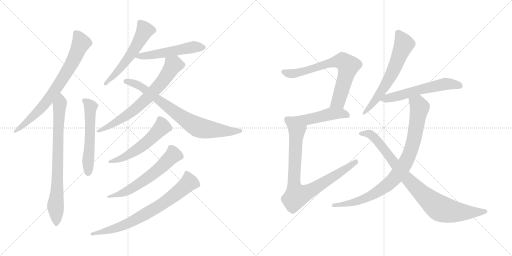
t = 0.00 s
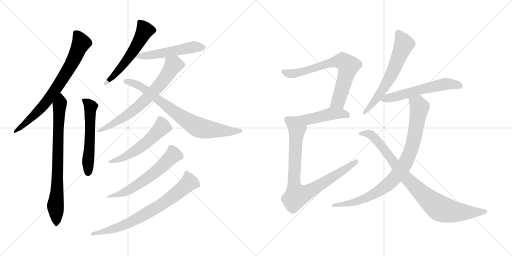
t = 2.72 s
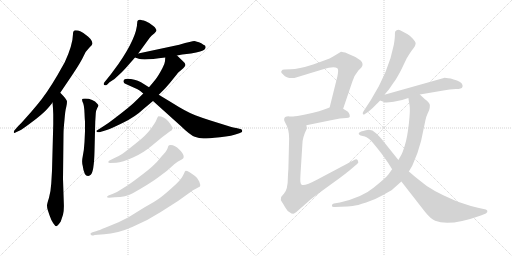
t = 5.45 s
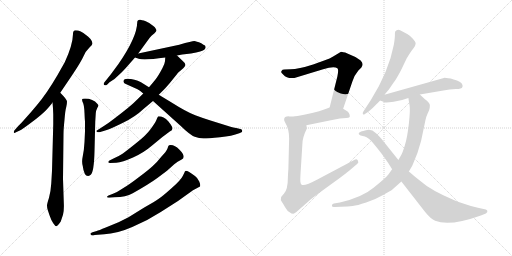
t = 8.17 s
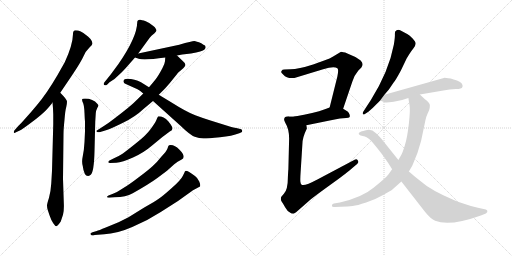
t = 10.90 s
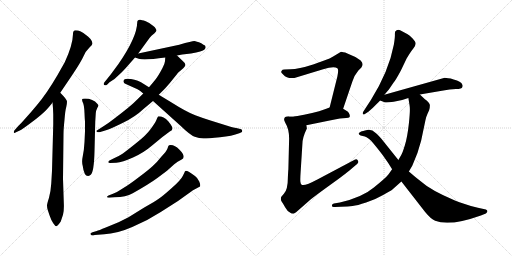
t = 13.62 s

The animated SVG that drew these frames (rendered in a browser with its animation timeline set to each time). Animation: 17 CSS @keyframes rules; one cycle of 13.62 s.

<svg version="1.1" viewBox="0 0 2048 1024" xmlns="http://www.w3.org/2000/svg">
  <g stroke="lightgray" stroke-dasharray="1,1" stroke-width="1" transform="scale(4, 4)">
    <line x1="0" y1="0" x2="256" y2="256"></line>
    <line x1="256" y1="0" x2="0" y2="256"></line>
    <line x1="128" y1="0" x2="128" y2="256"></line>
    <line x1="0" y1="128" x2="256" y2="128"></line>
    <line x1="256" y1="0" x2="512" y2="256"></line>
    <line x1="512" y1="0" x2="256" y2="256"></line>
    <line x1="384" y1="0" x2="384" y2="256"></line>
    <line x1="256" y1="128" x2="512" y2="128"></line>
  </g>
<g transform="scale(1, -1) translate(0, -850)">
   <style type="text/css">
    @keyframes keyframes0 {
      from {
       stroke: black;
       stroke-dashoffset: 747;
       stroke-width: 128;
       }
       71% {
       animation-timing-function: step-end;
       stroke: black;
       stroke-dashoffset: 0;
       stroke-width: 128;
       }
       to {
       stroke: black;
       stroke-width: 1024;
       }
       }
       #make-me-a-hanzi-animation-0 {
         animation: keyframes0 0.857910s both;
         animation-delay: 0.000000s;
         animation-timing-function: linear;
       }
    @keyframes keyframes1 {
      from {
       stroke: black;
       stroke-dashoffset: 773;
       stroke-width: 128;
       }
       72% {
       animation-timing-function: step-end;
       stroke: black;
       stroke-dashoffset: 0;
       stroke-width: 128;
       }
       to {
       stroke: black;
       stroke-width: 1024;
       }
       }
       #make-me-a-hanzi-animation-1 {
         animation: keyframes1 0.879069s both;
         animation-delay: 0.857910s;
         animation-timing-function: linear;
       }
    @keyframes keyframes2 {
      from {
       stroke: black;
       stroke-dashoffset: 558;
       stroke-width: 128;
       }
       64% {
       animation-timing-function: step-end;
       stroke: black;
       stroke-dashoffset: 0;
       stroke-width: 128;
       }
       to {
       stroke: black;
       stroke-width: 1024;
       }
       }
       #make-me-a-hanzi-animation-2 {
         animation: keyframes2 0.704102s both;
         animation-delay: 1.736979s;
         animation-timing-function: linear;
       }
    @keyframes keyframes3 {
      from {
       stroke: black;
       stroke-dashoffset: 557;
       stroke-width: 128;
       }
       64% {
       animation-timing-function: step-end;
       stroke: black;
       stroke-dashoffset: 0;
       stroke-width: 128;
       }
       to {
       stroke: black;
       stroke-width: 1024;
       }
       }
       #make-me-a-hanzi-animation-3 {
         animation: keyframes3 0.703288s both;
         animation-delay: 2.441081s;
         animation-timing-function: linear;
       }
    @keyframes keyframes4 {
      from {
       stroke: black;
       stroke-dashoffset: 525;
       stroke-width: 128;
       }
       63% {
       animation-timing-function: step-end;
       stroke: black;
       stroke-dashoffset: 0;
       stroke-width: 128;
       }
       to {
       stroke: black;
       stroke-width: 1024;
       }
       }
       #make-me-a-hanzi-animation-4 {
         animation: keyframes4 0.677246s both;
         animation-delay: 3.144369s;
         animation-timing-function: linear;
       }
    @keyframes keyframes5 {
      from {
       stroke: black;
       stroke-dashoffset: 694;
       stroke-width: 128;
       }
       69% {
       animation-timing-function: step-end;
       stroke: black;
       stroke-dashoffset: 0;
       stroke-width: 128;
       }
       to {
       stroke: black;
       stroke-width: 1024;
       }
       }
       #make-me-a-hanzi-animation-5 {
         animation: keyframes5 0.814779s both;
         animation-delay: 3.821615s;
         animation-timing-function: linear;
       }
    @keyframes keyframes6 {
      from {
       stroke: black;
       stroke-dashoffset: 772;
       stroke-width: 128;
       }
       72% {
       animation-timing-function: step-end;
       stroke: black;
       stroke-dashoffset: 0;
       stroke-width: 128;
       }
       to {
       stroke: black;
       stroke-width: 1024;
       }
       }
       #make-me-a-hanzi-animation-6 {
         animation: keyframes6 0.878255s both;
         animation-delay: 4.636394s;
         animation-timing-function: linear;
       }
    @keyframes keyframes7 {
      from {
       stroke: black;
       stroke-dashoffset: 548;
       stroke-width: 128;
       }
       64% {
       animation-timing-function: step-end;
       stroke: black;
       stroke-dashoffset: 0;
       stroke-width: 128;
       }
       to {
       stroke: black;
       stroke-width: 1024;
       }
       }
       #make-me-a-hanzi-animation-7 {
         animation: keyframes7 0.695964s both;
         animation-delay: 5.514649s;
         animation-timing-function: linear;
       }
    @keyframes keyframes8 {
      from {
       stroke: black;
       stroke-dashoffset: 601;
       stroke-width: 128;
       }
       66% {
       animation-timing-function: step-end;
       stroke: black;
       stroke-dashoffset: 0;
       stroke-width: 128;
       }
       to {
       stroke: black;
       stroke-width: 1024;
       }
       }
       #make-me-a-hanzi-animation-8 {
         animation: keyframes8 0.739095s both;
         animation-delay: 6.210613s;
         animation-timing-function: linear;
       }
    @keyframes keyframes9 {
      from {
       stroke: black;
       stroke-dashoffset: 741;
       stroke-width: 128;
       }
       71% {
       animation-timing-function: step-end;
       stroke: black;
       stroke-dashoffset: 0;
       stroke-width: 128;
       }
       to {
       stroke: black;
       stroke-width: 1024;
       }
       }
       #make-me-a-hanzi-animation-9 {
         animation: keyframes9 0.853027s both;
         animation-delay: 6.949708s;
         animation-timing-function: linear;
       }
    @keyframes keyframes10 {
      from {
       stroke: black;
       stroke-dashoffset: 709;
       stroke-width: 128;
       }
       70% {
       animation-timing-function: step-end;
       stroke: black;
       stroke-dashoffset: 0;
       stroke-width: 128;
       }
       to {
       stroke: black;
       stroke-width: 1024;
       }
       }
       #make-me-a-hanzi-animation-10 {
         animation: keyframes10 0.826986s both;
         animation-delay: 7.802735s;
         animation-timing-function: linear;
       }
    @keyframes keyframes11 {
      from {
       stroke: black;
       stroke-dashoffset: 463;
       stroke-width: 128;
       }
       60% {
       animation-timing-function: step-end;
       stroke: black;
       stroke-dashoffset: 0;
       stroke-width: 128;
       }
       to {
       stroke: black;
       stroke-width: 1024;
       }
       }
       #make-me-a-hanzi-animation-11 {
         animation: keyframes11 0.626790s both;
         animation-delay: 8.629721s;
         animation-timing-function: linear;
       }
    @keyframes keyframes12 {
      from {
       stroke: black;
       stroke-dashoffset: 850;
       stroke-width: 128;
       }
       73% {
       animation-timing-function: step-end;
       stroke: black;
       stroke-dashoffset: 0;
       stroke-width: 128;
       }
       to {
       stroke: black;
       stroke-width: 1024;
       }
       }
       #make-me-a-hanzi-animation-12 {
         animation: keyframes12 0.941732s both;
         animation-delay: 9.256511s;
         animation-timing-function: linear;
       }
    @keyframes keyframes13 {
      from {
       stroke: black;
       stroke-dashoffset: 627;
       stroke-width: 128;
       }
       67% {
       animation-timing-function: step-end;
       stroke: black;
       stroke-dashoffset: 0;
       stroke-width: 128;
       }
       to {
       stroke: black;
       stroke-width: 1024;
       }
       }
       #make-me-a-hanzi-animation-13 {
         animation: keyframes13 0.760254s both;
         animation-delay: 10.198243s;
         animation-timing-function: linear;
       }
    @keyframes keyframes14 {
      from {
       stroke: black;
       stroke-dashoffset: 576;
       stroke-width: 128;
       }
       65% {
       animation-timing-function: step-end;
       stroke: black;
       stroke-dashoffset: 0;
       stroke-width: 128;
       }
       to {
       stroke: black;
       stroke-width: 1024;
       }
       }
       #make-me-a-hanzi-animation-14 {
         animation: keyframes14 0.718750s both;
         animation-delay: 10.958497s;
         animation-timing-function: linear;
       }
    @keyframes keyframes15 {
      from {
       stroke: black;
       stroke-dashoffset: 884;
       stroke-width: 128;
       }
       74% {
       animation-timing-function: step-end;
       stroke: black;
       stroke-dashoffset: 0;
       stroke-width: 128;
       }
       to {
       stroke: black;
       stroke-width: 1024;
       }
       }
       #make-me-a-hanzi-animation-15 {
         animation: keyframes15 0.969401s both;
         animation-delay: 11.677247s;
         animation-timing-function: linear;
       }
    @keyframes keyframes16 {
      from {
       stroke: black;
       stroke-dashoffset: 887;
       stroke-width: 128;
       }
       74% {
       animation-timing-function: step-end;
       stroke: black;
       stroke-dashoffset: 0;
       stroke-width: 128;
       }
       to {
       stroke: black;
       stroke-width: 1024;
       }
       }
       #make-me-a-hanzi-animation-16 {
         animation: keyframes16 0.971842s both;
         animation-delay: 12.646648s;
         animation-timing-function: linear;
       }
</style>
<path d="M 241.0 479.0 L 287.0 547.0 Q 325.0 604.0 334.0 625.0 Q 343.0 646.0 357.0 659.0 Q 370.0 671.0 370.0 677.0 Q 370.0 683.0 362.0 694.0 Q 353.0 704.0 344.0 710.0 Q 323.0 729.0 302.0 729.0 Q 292.0 729.0 292.0 714.0 Q 291.0 670.0 259.0 601.0 L 229.0 548.0 Q 185.0 473.0 148.0 430.0 Q 124.0 401.0 103.0 378.0 Q 83.0 355.0 74.0 347.0 L 59.0 330.0 Q 55.0 326.0 55.0 321.0 Q 56.0 315.0 64.0 321.0 L 77.0 327.0 Q 90.0 333.0 128.0 362.0 Q 166.0 390.0 186.0 411.0 Q 205.0 432.0 210.0 440.0 L 241.0 479.0 Z" fill="lightgray"></path> 
<path d="M 210.0 440.0 Q 212.0 423.0 213.0 393.0 L 213.0 353.0 L 208.0 167.0 L 205.0 116.0 Q 203.0 84.0 196.0 59.0 Q 188.0 34.0 188.0 28.0 Q 188.0 21.0 191.0 10.0 L 198.0 -11.0 Q 205.0 -32.0 213.0 -43.0 Q 221.0 -55.0 225.0 -55.0 Q 230.0 -55.0 243.0 -36.0 L 252.0 -9.0 Q 257.0 7.0 255.0 44.0 L 252.0 135.0 L 254.0 313.0 Q 254.0 333.0 258.0 371.0 Q 261.0 409.0 265.0 422.0 Q 268.0 435.0 268.0 444.0 Q 268.0 452.0 241.0 479.0 C 220.0 501.0 207.0 470.0 210.0 440.0 Z" fill="lightgray"></path> 
<path d="M 340.0 365.0 L 340.0 325.0 L 338.0 282.0 Q 336.0 247.0 331.0 225.0 Q 326.0 203.0 331.0 186.0 Q 336.0 146.0 352.0 146.0 Q 356.0 146.0 363.0 151.0 Q 376.0 162.0 378.0 245.0 L 381.0 364.0 L 383.0 396.0 Q 384.0 409.0 389.0 418.0 Q 394.0 427.0 394.0 429.0 L 390.0 434.0 Q 372.0 456.0 340.0 456.0 Q 328.0 456.0 328.0 452.0 Q 328.0 447.0 333.0 436.0 Q 337.0 424.0 338.0 398.0 Q 339.0 372.0 340.0 365.0 Z" fill="lightgray"></path> 
<path d="M 553.0 636.0 L 593.0 691.0 Q 600.0 701.0 606.0 707.0 L 618.0 717.0 Q 626.0 725.0 626.0 728.0 Q 626.0 731.0 623.0 735.0 Q 621.0 741.0 612.0 747.0 Q 600.0 758.0 583.0 765.0 Q 565.0 771.0 561.0 771.0 Q 549.0 772.0 549.0 761.0 Q 548.0 701.0 473.0 593.0 L 442.0 551.0 L 417.0 520.0 Q 415.0 518.0 415.0 514.0 Q 414.0 509.0 421.0 509.0 Q 423.0 508.0 428.0 511.0 L 438.0 521.0 L 458.0 534.0 L 487.0 561.0 Q 499.0 573.0 512.0 588.0 L 540.0 620.0 L 553.0 636.0 Z" fill="lightgray"></path> 
<path d="M 708.0 628.0 L 729.0 632.0 L 764.0 636.0 Q 810.0 644.0 818.0 652.0 Q 826.0 659.0 820.0 668.0 Q 815.0 670.0 805.0 677.0 Q 785.0 685.0 777.0 686.0 Q 769.0 686.0 717.0 671.0 L 553.0 636.0 C 524.0 630.0 516.0 628.0 540.0 620.0 L 555.0 615.0 Q 575.0 608.0 661.0 620.0 L 708.0 628.0 Z" fill="lightgray"></path> 
<path d="M 401.0 322.0 L 424.0 329.0 Q 444.0 335.0 492.0 359.0 Q 540.0 382.0 575.0 415.0 L 612.0 446.0 L 635.0 471.0 L 661.0 497.0 Q 681.0 519.0 697.0 540.0 Q 713.0 561.0 719.0 565.0 L 733.0 577.0 Q 739.0 583.0 742.0 590.0 Q 742.0 597.0 730.0 607.0 L 708.0 628.0 C 686.0 649.0 663.0 650.0 661.0 620.0 L 660.0 605.0 Q 659.0 595.0 650.0 578.0 Q 632.0 544.0 621.0 531.0 Q 610.0 517.0 596.0 501.0 L 573.0 476.0 L 550.0 453.0 Q 540.0 442.0 510.0 417.0 Q 479.0 392.0 455.0 374.0 Q 433.0 357.0 417.0 347.0 L 389.0 329.0 Q 386.0 328.0 386.0 326.0 Q 385.0 319.0 401.0 322.0 Z" fill="lightgray"></path> 
<path d="M 612.0 446.0 L 722.0 347.0 Q 761.0 309.0 779.0 303.0 Q 796.0 296.0 814.0 296.0 Q 832.0 296.0 880.0 301.0 Q 928.0 306.0 957.0 317.0 L 966.0 321.0 Q 969.0 323.0 969.0 327.0 Q 969.0 331.0 965.0 333.0 L 945.0 338.0 Q 933.0 339.0 906.0 348.0 L 842.0 368.0 Q 813.0 377.0 781.0 389.0 Q 748.0 401.0 683.0 442.0 L 635.0 471.0 L 596.0 501.0 L 564.0 521.0 Q 539.0 535.0 509.0 535.0 Q 496.0 535.0 494.0 526.0 Q 492.0 517.0 512.0 510.0 L 550.0 493.0 Q 558.0 489.0 573.0 476.0 L 612.0 446.0 Z" fill="lightgray"></path> 
<path d="M 454.0 216.0 L 438.0 208.0 Q 433.0 206.0 433.0 201.0 Q 434.0 198.0 440.0 198.0 L 465.0 199.0 Q 489.0 201.0 532.0 220.0 Q 575.0 239.0 612.0 271.0 Q 649.0 303.0 679.0 324.0 Q 690.0 329.0 690.0 336.0 Q 690.0 344.0 673.0 365.0 Q 655.0 385.0 634.0 385.0 Q 631.0 385.0 626.0 371.0 Q 620.0 357.0 602.0 333.0 Q 584.0 308.0 544.0 277.0 Q 504.0 245.0 490.0 235.0 Q 475.0 225.0 454.0 216.0 Z" fill="lightgray"></path> 
<path d="M 452.0 75.0 L 434.0 68.0 Q 428.0 65.0 428.0 62.0 Q 428.0 59.0 436.0 59.0 L 460.0 61.0 Q 503.0 62.0 531.0 77.0 Q 595.0 113.0 628.0 137.0 L 668.0 167.0 L 697.0 193.0 Q 710.0 205.0 725.0 211.0 Q 748.0 221.0 717.0 252.0 Q 700.0 270.0 683.0 270.0 Q 678.0 270.0 676.0 269.0 Q 673.0 267.0 670.0 256.0 Q 666.0 245.0 646.0 224.0 Q 628.0 201.0 611.0 186.0 Q 594.0 170.0 555.0 141.0 Q 516.0 111.0 492.0 97.0 Q 470.0 82.0 452.0 75.0 Z" fill="lightgray"></path> 
<path d="M 387.0 -74.0 L 370.0 -79.0 Q 362.0 -82.0 362.0 -84.0 Q 361.0 -96.0 379.0 -90.0 L 417.0 -87.0 Q 467.0 -85.0 529.0 -58.0 Q 591.0 -32.0 643.0 2.0 L 712.0 46.0 L 772.0 89.0 L 800.0 104.0 Q 803.0 109.0 797.0 124.0 Q 791.0 138.0 780.0 146.0 Q 752.0 167.0 743.0 167.0 Q 739.0 165.0 737.0 158.0 L 731.0 146.0 Q 723.0 129.0 686.0 97.0 Q 649.0 64.0 635.0 55.0 Q 621.0 45.0 577.0 20.0 L 514.0 -19.0 L 474.0 -39.0 L 423.0 -60.0 Q 394.0 -72.0 387.0 -74.0 Z" fill="lightgray"></path> 
<path d="M 1372.5 415.5 L 1409.5 524.5 Q 1416.5 548.5 1433.5 568.5 L 1445.5 580.5 Q 1456.5 594.5 1442.5 608.5 Q 1426.5 620.5 1421.5 622.5 L 1389.5 636.5 Q 1367.5 643.5 1362.5 642.5 L 1332.5 624.5 Q 1320.5 616.5 1299.5 609.5 L 1252.5 592.5 Q 1193.5 573.5 1162.5 573.5 L 1137.5 572.5 Q 1128.5 572.5 1127.5 568.5 Q 1124.5 564.5 1124.5 562.5 Q 1124.5 560.5 1133.5 551.5 Q 1146.5 535.5 1177.5 538.5 L 1292.5 573.5 Q 1335.5 586.5 1349.5 577.5 Q 1355.5 572.5 1349.5 544.5 L 1318.5 420.5 C 1311.5 391.5 1362.5 387.5 1372.5 415.5 Z" fill="lightgray"></path> 
<path d="M 1225.5 349.5 L 1318.5 368.5 Q 1338.5 373.5 1359.5 376.5 L 1384.5 378.5 Q 1395.5 379.5 1397.5 381.5 Q 1400.5 383.5 1398.5 391.5 Q 1396.5 399.5 1390.5 404.5 L 1372.5 415.5 C 1347.5 431.5 1346.5 430.5 1318.5 420.5 L 1299.5 413.5 Q 1257.5 397.5 1179.5 384.5 C 1149.5 379.5 1196.5 343.5 1225.5 349.5 Z" fill="lightgray"></path> 
<path d="M 1136.5 372.5 Q 1135.5 370.5 1141.5 358.5 Q 1156.5 334.5 1156.5 296.5 L 1153.5 173.5 Q 1152.5 164.5 1151.5 140.5 Q 1151.5 91.5 1135.5 75.5 L 1124.5 62.5 Q 1121.5 51.5 1126.5 44.5 Q 1131.5 37.5 1140.5 21.5 Q 1149.5 5.5 1158.5 1.5 Q 1165.5 -4.5 1173.5 -4.5 Q 1180.5 -2.5 1202.5 17.5 L 1243.5 53.5 Q 1263.5 69.5 1324.5 113.5 Q 1386.5 157.5 1416.5 184.5 L 1428.5 194.5 Q 1436.5 200.5 1431.5 208.5 Q 1426.5 216.5 1418.5 211.5 L 1269.5 132.5 Q 1217.5 104.5 1206.5 111.5 Q 1202.5 114.5 1201.5 123.5 Q 1200.5 132.5 1202.5 162.5 L 1209.5 273.5 Q 1209.5 300.5 1227.5 336.5 L 1225.5 349.5 C 1226.5 379.5 1209.5 384.5 1179.5 384.5 L 1157.5 384.5 Q 1136.5 385.5 1136.5 372.5 Z" fill="lightgray"></path> 
<path d="M 1537.5 471.5 L 1555.5 492.5 L 1574.5 520.5 Q 1581.5 527.5 1603.5 568.5 L 1626.5 616.5 Q 1642.5 643.5 1652.5 655.5 Q 1662.5 667.5 1662.5 675.5 Q 1663.5 682.5 1650.5 696.5 Q 1637.5 709.5 1630.5 713.5 L 1602.5 728.5 Q 1594.5 732.5 1586.5 729.5 Q 1578.5 726.5 1579.5 715.5 Q 1580.5 703.5 1575.5 672.5 Q 1555.5 565.5 1483.5 450.5 L 1453.5 404.5 Q 1449.5 397.5 1451.5 394.5 Q 1454.5 390.5 1459.5 394.5 L 1473.5 403.5 Q 1493.5 420.5 1503.5 431.5 Q 1513.5 441.5 1520.5 448.5 L 1537.5 471.5 Z" fill="lightgray"></path> 
<path d="M 1520.5 448.5 L 1538.5 441.5 Q 1543.5 438.5 1574.5 443.5 Q 1605.5 447.5 1633.5 458.5 L 1679.5 472.5 L 1767.5 487.5 Q 1800.5 494.5 1823.5 494.5 Q 1847.5 494.5 1849.5 502.5 Q 1851.5 506.5 1849.5 511.5 Q 1844.5 525.5 1814.5 532.5 Q 1785.5 539.5 1775.5 538.5 L 1537.5 471.5 C 1508.5 463.5 1493.5 459.5 1520.5 448.5 Z" fill="lightgray"></path> 
<path d="M 1633.5 458.5 L 1638.5 427.5 Q 1641.5 410.5 1635.5 356.5 Q 1629.5 301.5 1619.5 269.5 Q 1609.5 237.5 1605.5 231.5 L 1593.5 210.5 L 1568.5 173.5 L 1553.5 152.5 Q 1542.5 138.5 1495.5 100.5 Q 1449.5 61.5 1359.5 40.5 L 1335.5 36.5 Q 1327.5 34.5 1327.5 27.5 Q 1328.5 20.5 1339.5 22.5 L 1363.5 23.5 Q 1393.5 24.5 1410.5 26.5 Q 1428.5 28.5 1464.5 40.5 Q 1501.5 52.5 1532.5 70.5 Q 1563.5 87.5 1568.5 91.5 L 1605.5 124.5 L 1635.5 164.5 L 1649.5 188.5 Q 1671.5 235.5 1684.5 287.5 L 1701.5 368.5 Q 1705.5 386.5 1710.5 396.5 L 1716.5 409.5 Q 1719.5 418.5 1719.5 429.5 Q 1719.5 439.5 1698.5 454.5 L 1679.5 472.5 C 1657.5 493.5 1628.5 488.5 1633.5 458.5 Z" fill="lightgray"></path> 
<path d="M 1593.5 210.5 L 1525.5 295.5 Q 1507.5 315.5 1501.5 319.5 Q 1488.5 333.5 1468.5 330.5 Q 1449.5 326.5 1444.5 324.5 Q 1425.5 315.5 1442.5 308.5 L 1459.5 304.5 Q 1464.5 303.5 1476.5 294.5 Q 1488.5 285.5 1530.5 230.5 L 1553.5 197.5 L 1568.5 173.5 L 1605.5 124.5 L 1700.5 2.5 Q 1723.5 -25.5 1740.5 -32.5 Q 1797.5 -56.5 1923.5 -11.5 L 1943.5 -3.5 Q 1950.5 1.5 1949.5 6.5 Q 1949.5 10.5 1943.5 12.5 L 1911.5 19.5 Q 1852.5 34.5 1819.5 48.5 Q 1722.5 89.5 1681.5 126.5 Q 1660.5 142.5 1635.5 164.5 L 1593.5 210.5 Z" fill="lightgray"></path> 
      <clipPath id="make-me-a-hanzi-clip-0">
      <path d="M 241.0 479.0 L 287.0 547.0 Q 325.0 604.0 334.0 625.0 Q 343.0 646.0 357.0 659.0 Q 370.0 671.0 370.0 677.0 Q 370.0 683.0 362.0 694.0 Q 353.0 704.0 344.0 710.0 Q 323.0 729.0 302.0 729.0 Q 292.0 729.0 292.0 714.0 Q 291.0 670.0 259.0 601.0 L 229.0 548.0 Q 185.0 473.0 148.0 430.0 Q 124.0 401.0 103.0 378.0 Q 83.0 355.0 74.0 347.0 L 59.0 330.0 Q 55.0 326.0 55.0 321.0 Q 56.0 315.0 64.0 321.0 L 77.0 327.0 Q 90.0 333.0 128.0 362.0 Q 166.0 390.0 186.0 411.0 Q 205.0 432.0 210.0 440.0 L 241.0 479.0 Z" fill="lightgray"></path>
      </clipPath>
      <path clip-path="url(#make-me-a-hanzi-clip-0)" d="M 303.0 717.0 L 324.0 677.0 L 290.0 602.0 L 241.0 520.0 L 167.0 421.0 L 112.0 365.0 L 60.0 324.0 " fill="none" id="make-me-a-hanzi-animation-0" stroke-dasharray="619 1238" stroke-linecap="round"></path>

      <clipPath id="make-me-a-hanzi-clip-1">
      <path d="M 210.0 440.0 Q 212.0 423.0 213.0 393.0 L 213.0 353.0 L 208.0 167.0 L 205.0 116.0 Q 203.0 84.0 196.0 59.0 Q 188.0 34.0 188.0 28.0 Q 188.0 21.0 191.0 10.0 L 198.0 -11.0 Q 205.0 -32.0 213.0 -43.0 Q 221.0 -55.0 225.0 -55.0 Q 230.0 -55.0 243.0 -36.0 L 252.0 -9.0 Q 257.0 7.0 255.0 44.0 L 252.0 135.0 L 254.0 313.0 Q 254.0 333.0 258.0 371.0 Q 261.0 409.0 265.0 422.0 Q 268.0 435.0 268.0 444.0 Q 268.0 452.0 241.0 479.0 C 220.0 501.0 207.0 470.0 210.0 440.0 Z" fill="lightgray"></path>
      </clipPath>
      <path clip-path="url(#make-me-a-hanzi-clip-1)" d="M 245.0 468.0 L 237.0 421.0 L 232.0 314.0 L 229.0 96.0 L 222.0 27.0 L 226.0 -48.0 " fill="none" id="make-me-a-hanzi-animation-1" stroke-dasharray="645 1290" stroke-linecap="round"></path>

      <clipPath id="make-me-a-hanzi-clip-2">
      <path d="M 340.0 365.0 L 340.0 325.0 L 338.0 282.0 Q 336.0 247.0 331.0 225.0 Q 326.0 203.0 331.0 186.0 Q 336.0 146.0 352.0 146.0 Q 356.0 146.0 363.0 151.0 Q 376.0 162.0 378.0 245.0 L 381.0 364.0 L 383.0 396.0 Q 384.0 409.0 389.0 418.0 Q 394.0 427.0 394.0 429.0 L 390.0 434.0 Q 372.0 456.0 340.0 456.0 Q 328.0 456.0 328.0 452.0 Q 328.0 447.0 333.0 436.0 Q 337.0 424.0 338.0 398.0 Q 339.0 372.0 340.0 365.0 Z" fill="lightgray"></path>
      </clipPath>
      <path clip-path="url(#make-me-a-hanzi-clip-2)" d="M 335.0 450.0 L 362.0 423.0 L 353.0 159.0 " fill="none" id="make-me-a-hanzi-animation-2" stroke-dasharray="430 860" stroke-linecap="round"></path>

      <clipPath id="make-me-a-hanzi-clip-3">
      <path d="M 553.0 636.0 L 593.0 691.0 Q 600.0 701.0 606.0 707.0 L 618.0 717.0 Q 626.0 725.0 626.0 728.0 Q 626.0 731.0 623.0 735.0 Q 621.0 741.0 612.0 747.0 Q 600.0 758.0 583.0 765.0 Q 565.0 771.0 561.0 771.0 Q 549.0 772.0 549.0 761.0 Q 548.0 701.0 473.0 593.0 L 442.0 551.0 L 417.0 520.0 Q 415.0 518.0 415.0 514.0 Q 414.0 509.0 421.0 509.0 Q 423.0 508.0 428.0 511.0 L 438.0 521.0 L 458.0 534.0 L 487.0 561.0 Q 499.0 573.0 512.0 588.0 L 540.0 620.0 L 553.0 636.0 Z" fill="lightgray"></path>
      </clipPath>
      <path clip-path="url(#make-me-a-hanzi-clip-3)" d="M 615.0 727.0 L 578.0 726.0 L 512.0 616.0 L 421.0 515.0 " fill="none" id="make-me-a-hanzi-animation-3" stroke-dasharray="429 858" stroke-linecap="round"></path>

      <clipPath id="make-me-a-hanzi-clip-4">
      <path d="M 708.0 628.0 L 729.0 632.0 L 764.0 636.0 Q 810.0 644.0 818.0 652.0 Q 826.0 659.0 820.0 668.0 Q 815.0 670.0 805.0 677.0 Q 785.0 685.0 777.0 686.0 Q 769.0 686.0 717.0 671.0 L 553.0 636.0 C 524.0 630.0 516.0 628.0 540.0 620.0 L 555.0 615.0 Q 575.0 608.0 661.0 620.0 L 708.0 628.0 Z" fill="lightgray"></path>
      </clipPath>
      <path clip-path="url(#make-me-a-hanzi-clip-4)" d="M 548.0 620.0 L 557.0 626.0 L 647.0 635.0 L 755.0 659.0 L 812.0 661.0 " fill="none" id="make-me-a-hanzi-animation-4" stroke-dasharray="397 794" stroke-linecap="round"></path>

      <clipPath id="make-me-a-hanzi-clip-5">
      <path d="M 401.0 322.0 L 424.0 329.0 Q 444.0 335.0 492.0 359.0 Q 540.0 382.0 575.0 415.0 L 612.0 446.0 L 635.0 471.0 L 661.0 497.0 Q 681.0 519.0 697.0 540.0 Q 713.0 561.0 719.0 565.0 L 733.0 577.0 Q 739.0 583.0 742.0 590.0 Q 742.0 597.0 730.0 607.0 L 708.0 628.0 C 686.0 649.0 663.0 650.0 661.0 620.0 L 660.0 605.0 Q 659.0 595.0 650.0 578.0 Q 632.0 544.0 621.0 531.0 Q 610.0 517.0 596.0 501.0 L 573.0 476.0 L 550.0 453.0 Q 540.0 442.0 510.0 417.0 Q 479.0 392.0 455.0 374.0 Q 433.0 357.0 417.0 347.0 L 389.0 329.0 Q 386.0 328.0 386.0 326.0 Q 385.0 319.0 401.0 322.0 Z" fill="lightgray"></path>
      </clipPath>
      <path clip-path="url(#make-me-a-hanzi-clip-5)" d="M 729.0 589.0 L 693.0 589.0 L 645.0 519.0 L 544.0 417.0 L 476.0 368.0 L 396.0 328.0 " fill="none" id="make-me-a-hanzi-animation-5" stroke-dasharray="566 1132" stroke-linecap="round"></path>

      <clipPath id="make-me-a-hanzi-clip-6">
      <path d="M 612.0 446.0 L 722.0 347.0 Q 761.0 309.0 779.0 303.0 Q 796.0 296.0 814.0 296.0 Q 832.0 296.0 880.0 301.0 Q 928.0 306.0 957.0 317.0 L 966.0 321.0 Q 969.0 323.0 969.0 327.0 Q 969.0 331.0 965.0 333.0 L 945.0 338.0 Q 933.0 339.0 906.0 348.0 L 842.0 368.0 Q 813.0 377.0 781.0 389.0 Q 748.0 401.0 683.0 442.0 L 635.0 471.0 L 596.0 501.0 L 564.0 521.0 Q 539.0 535.0 509.0 535.0 Q 496.0 535.0 494.0 526.0 Q 492.0 517.0 512.0 510.0 L 550.0 493.0 Q 558.0 489.0 573.0 476.0 L 612.0 446.0 Z" fill="lightgray"></path>
      </clipPath>
      <path clip-path="url(#make-me-a-hanzi-clip-6)" d="M 503.0 525.0 L 540.0 515.0 L 572.0 498.0 L 688.0 409.0 L 792.0 342.0 L 904.0 325.0 L 962.0 327.0 " fill="none" id="make-me-a-hanzi-animation-6" stroke-dasharray="644 1288" stroke-linecap="round"></path>

      <clipPath id="make-me-a-hanzi-clip-7">
      <path d="M 454.0 216.0 L 438.0 208.0 Q 433.0 206.0 433.0 201.0 Q 434.0 198.0 440.0 198.0 L 465.0 199.0 Q 489.0 201.0 532.0 220.0 Q 575.0 239.0 612.0 271.0 Q 649.0 303.0 679.0 324.0 Q 690.0 329.0 690.0 336.0 Q 690.0 344.0 673.0 365.0 Q 655.0 385.0 634.0 385.0 Q 631.0 385.0 626.0 371.0 Q 620.0 357.0 602.0 333.0 Q 584.0 308.0 544.0 277.0 Q 504.0 245.0 490.0 235.0 Q 475.0 225.0 454.0 216.0 Z" fill="lightgray"></path>
      </clipPath>
      <path clip-path="url(#make-me-a-hanzi-clip-7)" d="M 640.0 376.0 L 649.0 343.0 L 590.0 284.0 L 503.0 224.0 L 438.0 203.0 " fill="none" id="make-me-a-hanzi-animation-7" stroke-dasharray="420 840" stroke-linecap="round"></path>

      <clipPath id="make-me-a-hanzi-clip-8">
      <path d="M 452.0 75.0 L 434.0 68.0 Q 428.0 65.0 428.0 62.0 Q 428.0 59.0 436.0 59.0 L 460.0 61.0 Q 503.0 62.0 531.0 77.0 Q 595.0 113.0 628.0 137.0 L 668.0 167.0 L 697.0 193.0 Q 710.0 205.0 725.0 211.0 Q 748.0 221.0 717.0 252.0 Q 700.0 270.0 683.0 270.0 Q 678.0 270.0 676.0 269.0 Q 673.0 267.0 670.0 256.0 Q 666.0 245.0 646.0 224.0 Q 628.0 201.0 611.0 186.0 Q 594.0 170.0 555.0 141.0 Q 516.0 111.0 492.0 97.0 Q 470.0 82.0 452.0 75.0 Z" fill="lightgray"></path>
      </clipPath>
      <path clip-path="url(#make-me-a-hanzi-clip-8)" d="M 681.0 259.0 L 693.0 230.0 L 619.0 160.0 L 506.0 85.0 L 433.0 63.0 " fill="none" id="make-me-a-hanzi-animation-8" stroke-dasharray="473 946" stroke-linecap="round"></path>

      <clipPath id="make-me-a-hanzi-clip-9">
      <path d="M 387.0 -74.0 L 370.0 -79.0 Q 362.0 -82.0 362.0 -84.0 Q 361.0 -96.0 379.0 -90.0 L 417.0 -87.0 Q 467.0 -85.0 529.0 -58.0 Q 591.0 -32.0 643.0 2.0 L 712.0 46.0 L 772.0 89.0 L 800.0 104.0 Q 803.0 109.0 797.0 124.0 Q 791.0 138.0 780.0 146.0 Q 752.0 167.0 743.0 167.0 Q 739.0 165.0 737.0 158.0 L 731.0 146.0 Q 723.0 129.0 686.0 97.0 Q 649.0 64.0 635.0 55.0 Q 621.0 45.0 577.0 20.0 L 514.0 -19.0 L 474.0 -39.0 L 423.0 -60.0 Q 394.0 -72.0 387.0 -74.0 Z" fill="lightgray"></path>
      </clipPath>
      <path clip-path="url(#make-me-a-hanzi-clip-9)" d="M 745.0 159.0 L 756.0 120.0 L 636.0 26.0 L 486.0 -55.0 L 368.0 -85.0 " fill="none" id="make-me-a-hanzi-animation-9" stroke-dasharray="613 1226" stroke-linecap="round"></path>

      <clipPath id="make-me-a-hanzi-clip-10">
      <path d="M 1372.5 415.5 L 1409.5 524.5 Q 1416.5 548.5 1433.5 568.5 L 1445.5 580.5 Q 1456.5 594.5 1442.5 608.5 Q 1426.5 620.5 1421.5 622.5 L 1389.5 636.5 Q 1367.5 643.5 1362.5 642.5 L 1332.5 624.5 Q 1320.5 616.5 1299.5 609.5 L 1252.5 592.5 Q 1193.5 573.5 1162.5 573.5 L 1137.5 572.5 Q 1128.5 572.5 1127.5 568.5 Q 1124.5 564.5 1124.5 562.5 Q 1124.5 560.5 1133.5 551.5 Q 1146.5 535.5 1177.5 538.5 L 1292.5 573.5 Q 1335.5 586.5 1349.5 577.5 Q 1355.5 572.5 1349.5 544.5 L 1318.5 420.5 C 1311.5 391.5 1362.5 387.5 1372.5 415.5 Z" fill="lightgray"></path>
      </clipPath>
      <path clip-path="url(#make-me-a-hanzi-clip-10)" d="M 1134.5 561.5 L 1168.5 555.5 L 1325.5 600.5 L 1371.5 605.5 L 1392.5 587.5 L 1386.5 556.5 L 1353.5 444.5 L 1325.5 426.5 " fill="none" id="make-me-a-hanzi-animation-10" stroke-dasharray="581 1162" stroke-linecap="round"></path>

      <clipPath id="make-me-a-hanzi-clip-11">
      <path d="M 1225.5 349.5 L 1318.5 368.5 Q 1338.5 373.5 1359.5 376.5 L 1384.5 378.5 Q 1395.5 379.5 1397.5 381.5 Q 1400.5 383.5 1398.5 391.5 Q 1396.5 399.5 1390.5 404.5 L 1372.5 415.5 C 1347.5 431.5 1346.5 430.5 1318.5 420.5 L 1299.5 413.5 Q 1257.5 397.5 1179.5 384.5 C 1149.5 379.5 1196.5 343.5 1225.5 349.5 Z" fill="lightgray"></path>
      </clipPath>
      <path clip-path="url(#make-me-a-hanzi-clip-11)" d="M 1189.5 385.5 L 1201.5 377.5 L 1228.5 373.5 L 1334.5 395.5 L 1363.5 396.5 L 1389.5 387.5 " fill="none" id="make-me-a-hanzi-animation-11" stroke-dasharray="335 670" stroke-linecap="round"></path>

      <clipPath id="make-me-a-hanzi-clip-12">
      <path d="M 1136.5 372.5 Q 1135.5 370.5 1141.5 358.5 Q 1156.5 334.5 1156.5 296.5 L 1153.5 173.5 Q 1152.5 164.5 1151.5 140.5 Q 1151.5 91.5 1135.5 75.5 L 1124.5 62.5 Q 1121.5 51.5 1126.5 44.5 Q 1131.5 37.5 1140.5 21.5 Q 1149.5 5.5 1158.5 1.5 Q 1165.5 -4.5 1173.5 -4.5 Q 1180.5 -2.5 1202.5 17.5 L 1243.5 53.5 Q 1263.5 69.5 1324.5 113.5 Q 1386.5 157.5 1416.5 184.5 L 1428.5 194.5 Q 1436.5 200.5 1431.5 208.5 Q 1426.5 216.5 1418.5 211.5 L 1269.5 132.5 Q 1217.5 104.5 1206.5 111.5 Q 1202.5 114.5 1201.5 123.5 Q 1200.5 132.5 1202.5 162.5 L 1209.5 273.5 Q 1209.5 300.5 1227.5 336.5 L 1225.5 349.5 C 1226.5 379.5 1209.5 384.5 1179.5 384.5 L 1157.5 384.5 Q 1136.5 385.5 1136.5 372.5 Z" fill="lightgray"></path>
      </clipPath>
      <path clip-path="url(#make-me-a-hanzi-clip-12)" d="M 1151.5 370.5 L 1171.5 358.5 L 1187.5 334.5 L 1175.5 130.5 L 1186.5 67.5 L 1246.5 90.5 L 1423.5 202.5 " fill="none" id="make-me-a-hanzi-animation-12" stroke-dasharray="722 1444" stroke-linecap="round"></path>

      <clipPath id="make-me-a-hanzi-clip-13">
      <path d="M 1537.5 471.5 L 1555.5 492.5 L 1574.5 520.5 Q 1581.5 527.5 1603.5 568.5 L 1626.5 616.5 Q 1642.5 643.5 1652.5 655.5 Q 1662.5 667.5 1662.5 675.5 Q 1663.5 682.5 1650.5 696.5 Q 1637.5 709.5 1630.5 713.5 L 1602.5 728.5 Q 1594.5 732.5 1586.5 729.5 Q 1578.5 726.5 1579.5 715.5 Q 1580.5 703.5 1575.5 672.5 Q 1555.5 565.5 1483.5 450.5 L 1453.5 404.5 Q 1449.5 397.5 1451.5 394.5 Q 1454.5 390.5 1459.5 394.5 L 1473.5 403.5 Q 1493.5 420.5 1503.5 431.5 Q 1513.5 441.5 1520.5 448.5 L 1537.5 471.5 Z" fill="lightgray"></path>
      </clipPath>
      <path clip-path="url(#make-me-a-hanzi-clip-13)" d="M 1592.5 717.5 L 1615.5 673.5 L 1575.5 571.5 L 1505.5 455.5 L 1455.5 398.5 " fill="none" id="make-me-a-hanzi-animation-13" stroke-dasharray="499 998" stroke-linecap="round"></path>

      <clipPath id="make-me-a-hanzi-clip-14">
      <path d="M 1520.5 448.5 L 1538.5 441.5 Q 1543.5 438.5 1574.5 443.5 Q 1605.5 447.5 1633.5 458.5 L 1679.5 472.5 L 1767.5 487.5 Q 1800.5 494.5 1823.5 494.5 Q 1847.5 494.5 1849.5 502.5 Q 1851.5 506.5 1849.5 511.5 Q 1844.5 525.5 1814.5 532.5 Q 1785.5 539.5 1775.5 538.5 L 1537.5 471.5 C 1508.5 463.5 1493.5 459.5 1520.5 448.5 Z" fill="lightgray"></path>
      </clipPath>
      <path clip-path="url(#make-me-a-hanzi-clip-14)" d="M 1527.5 452.5 L 1779.5 514.5 L 1839.5 507.5 " fill="none" id="make-me-a-hanzi-animation-14" stroke-dasharray="448 896" stroke-linecap="round"></path>

      <clipPath id="make-me-a-hanzi-clip-15">
      <path d="M 1633.5 458.5 L 1638.5 427.5 Q 1641.5 410.5 1635.5 356.5 Q 1629.5 301.5 1619.5 269.5 Q 1609.5 237.5 1605.5 231.5 L 1593.5 210.5 L 1568.5 173.5 L 1553.5 152.5 Q 1542.5 138.5 1495.5 100.5 Q 1449.5 61.5 1359.5 40.5 L 1335.5 36.5 Q 1327.5 34.5 1327.5 27.5 Q 1328.5 20.5 1339.5 22.5 L 1363.5 23.5 Q 1393.5 24.5 1410.5 26.5 Q 1428.5 28.5 1464.5 40.5 Q 1501.5 52.5 1532.5 70.5 Q 1563.5 87.5 1568.5 91.5 L 1605.5 124.5 L 1635.5 164.5 L 1649.5 188.5 Q 1671.5 235.5 1684.5 287.5 L 1701.5 368.5 Q 1705.5 386.5 1710.5 396.5 L 1716.5 409.5 Q 1719.5 418.5 1719.5 429.5 Q 1719.5 439.5 1698.5 454.5 L 1679.5 472.5 C 1657.5 493.5 1628.5 488.5 1633.5 458.5 Z" fill="lightgray"></path>
      </clipPath>
      <path clip-path="url(#make-me-a-hanzi-clip-15)" d="M 1641.5 451.5 L 1671.5 435.5 L 1678.5 419.5 L 1667.5 354.5 L 1651.5 273.5 L 1632.5 219.5 L 1586.5 146.5 L 1530.5 95.5 L 1479.5 65.5 L 1413.5 40.5 L 1335.5 28.5 " fill="none" id="make-me-a-hanzi-animation-15" stroke-dasharray="756 1512" stroke-linecap="round"></path>

      <clipPath id="make-me-a-hanzi-clip-16">
      <path d="M 1593.5 210.5 L 1525.5 295.5 Q 1507.5 315.5 1501.5 319.5 Q 1488.5 333.5 1468.5 330.5 Q 1449.5 326.5 1444.5 324.5 Q 1425.5 315.5 1442.5 308.5 L 1459.5 304.5 Q 1464.5 303.5 1476.5 294.5 Q 1488.5 285.5 1530.5 230.5 L 1553.5 197.5 L 1568.5 173.5 L 1605.5 124.5 L 1700.5 2.5 Q 1723.5 -25.5 1740.5 -32.5 Q 1797.5 -56.5 1923.5 -11.5 L 1943.5 -3.5 Q 1950.5 1.5 1949.5 6.5 Q 1949.5 10.5 1943.5 12.5 L 1911.5 19.5 Q 1852.5 34.5 1819.5 48.5 Q 1722.5 89.5 1681.5 126.5 Q 1660.5 142.5 1635.5 164.5 L 1593.5 210.5 Z" fill="lightgray"></path>
      </clipPath>
      <path clip-path="url(#make-me-a-hanzi-clip-16)" d="M 1442.5 316.5 L 1474.5 315.5 L 1498.5 298.5 L 1619.5 144.5 L 1685.5 78.5 L 1758.5 17.5 L 1791.5 7.5 L 1848.5 1.5 L 1941.5 4.5 " fill="none" id="make-me-a-hanzi-animation-16" stroke-dasharray="759 1518" stroke-linecap="round"></path>

</g>
</svg>
